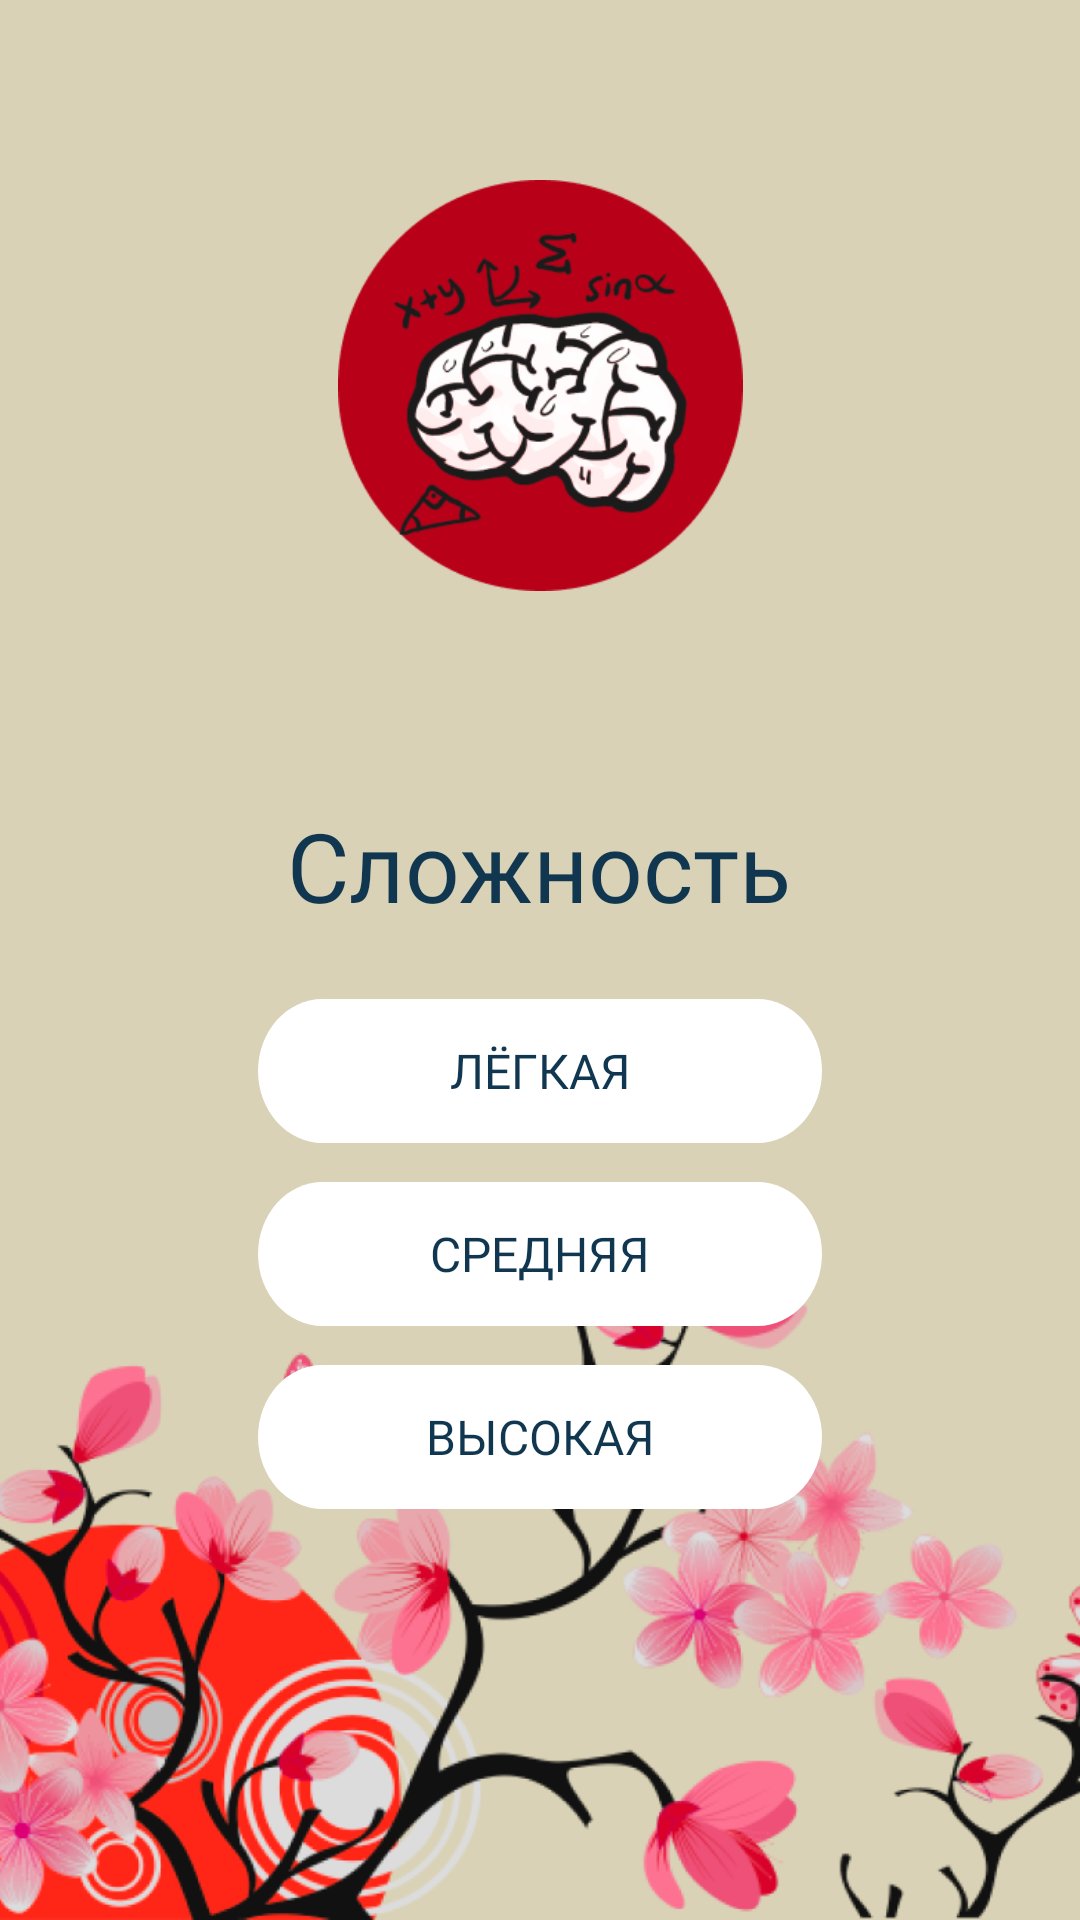

Layout XML and referenced resources for this Android screen:
<!-- AndroidManifest.xml: application theme Theme.ICQIncrease -->
<!-- res/layout/setting_the_difficulty.xml -->
<?xml version="1.0" encoding="utf-8"?>
<androidx.constraintlayout.widget.ConstraintLayout xmlns:android="http://schemas.android.com/apk/res/android"
    xmlns:app="http://schemas.android.com/apk/res-auto"
    xmlns:tools="http://schemas.android.com/tools"
    android:layout_width="match_parent"
    android:layout_height="match_parent"
    android:background="@color/background_global">

    <ImageView
        android:id="@+id/imageView4"
        android:layout_width="137dp"
        android:layout_height="137dp"
        android:layout_marginTop="60dp"
        android:src="@drawable/red_brain"
        app:layout_constraintEnd_toEndOf="parent"
        app:layout_constraintStart_toStartOf="parent"
        app:layout_constraintTop_toTopOf="parent" />

    <ImageView
        android:id="@+id/imageView5"
        android:layout_width="0dp"
        android:layout_height="wrap_content"
        android:scaleType="fitEnd"
        android:src="@drawable/background_game_ofline"
        app:layout_constraintBottom_toBottomOf="parent"
        app:layout_constraintEnd_toEndOf="parent"
        app:layout_constraintStart_toStartOf="parent" />

    <LinearLayout
        android:layout_width="match_parent"
        android:layout_height="wrap_content"
        android:gravity="center"
        android:orientation="vertical"
        app:layout_constraintTop_toBottomOf="@+id/imageView4">

        <TextView
            android:layout_width="wrap_content"
            android:layout_height="wrap_content"
            android:layout_marginTop="70dp"
            android:layout_marginBottom="23dp"
            android:fontFamily="@font/montserrat_semibold"
            android:text="Сложность"
            android:textColor="@color/dark"
            android:textSize="32sp" />

        <androidx.appcompat.widget.AppCompatButton
            android:id="@+id/light"
            android:layout_width="wrap_content"
            android:layout_height="wrap_content"
            android:background="@drawable/background_setting_difficalty_button"
            android:fontFamily="@font/montserrat_semibold"
            android:text="Лёгкая"
            android:textColor="@color/dark"
            android:textSize="16sp" />

        <androidx.appcompat.widget.AppCompatButton
            android:id="@+id/middle"
            android:layout_width="wrap_content"
            android:layout_height="wrap_content"
            android:layout_marginVertical="13dp"
            android:background="@drawable/background_setting_difficalty_button"
            android:fontFamily="@font/montserrat_semibold"
            android:text="Средняя"
            android:textColor="@color/dark"
            android:textSize="16sp" />

        <androidx.appcompat.widget.AppCompatButton
            android:id="@+id/hard"
            android:layout_width="wrap_content"
            android:layout_height="wrap_content"
            android:background="@drawable/background_setting_difficalty_button"
            android:fontFamily="@font/montserrat_semibold"
            android:text="Высокая"
            android:textColor="@color/dark"
            android:textSize="16sp" />
    </LinearLayout>

</androidx.constraintlayout.widget.ConstraintLayout>
<!-- resources referenced by this layout -->
<resources>
  <color name="background_global">#D9D2B6</color>
  <color name="dark">#10374F</color>
  <!-- drawable background_game_ofline: png bitmap (drawable, 296007 bytes) -->
  <!-- drawable background_setting_difficalty_button (drawable) -->
  <vector xmlns:android="http://schemas.android.com/apk/res/android"
      android:width="188dp"
      android:height="43dp"
      android:viewportWidth="188"
      android:viewportHeight="43">
    <path
        android:pathData="M0,21.5C0,9.63 9.63,0 21.5,0H166.5C178.37,0 188,9.63 188,21.5V21.5C188,33.37 178.37,43 166.5,43H21.5C9.63,43 0,33.37 0,21.5V21.5Z"
        android:fillColor="#ffffff"/>
  </vector>
  <!-- drawable red_brain: png bitmap (drawable, 26903 bytes) -->
  <style name="Theme.ICQIncrease" parent="Base.Theme.ICQIncrease" />
  <style name="Base.Theme.ICQIncrease" parent="Theme.Material3.DayNight.NoActionBar">
          
          
      </style>
</resources>
